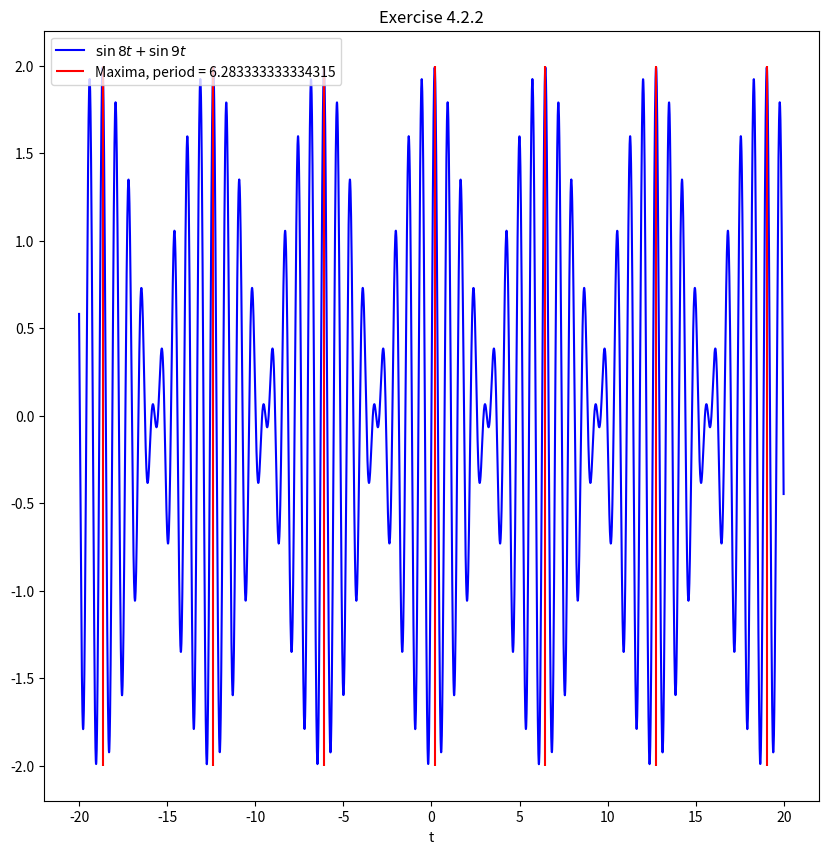

The script that saved this image: (Note: this script raises an exception after producing the figure.)
#!/usr/bin/env python

#   Copyright (C) 2023 Simon Crase

#   This program is free software: you can redistribute it and/or modify
#   it under the terms of the GNU General Public License as published by
#   the Free Software Foundation, either version 3 of the License, or
#   (at your option) any later version.

#  This program is distributed in the hope that it will be useful,
#  but WITHOUT ANY WARRANTY; without even the implied warranty of
#  MERCHANTABILITY or FITNESS FOR A PARTICULAR PURPOSE.  See the
#  GNU General Public License for more details.

#  You should have received a copy of the GNU General Public License
#  along with this program.  If not, see <https://www.gnu.org/licenses/>.

'''Exercise 4.2.2'''


from argparse import ArgumentParser
from os.path import  basename,splitext
from time import time
import numpy as np
from matplotlib.pyplot import figure, show

def parse_args():
    parser = ArgumentParser(description=__doc__)
    return parser.parse_args()

def get_name_for_save(extra=None,sep='-'):
    '''Extract name for saving figure'''
    basic = splitext(basename(__file__))[0]
    return basic if extra==None else f'{basic}{sep}{extra}'

def f(t):
    return np.sin(8*t) + np.sin(9*t)

if __name__=='__main__':
    start  = time()
    args = parse_args()
    fig = figure(figsize=(10,10))
    ax = fig.add_subplot(1,1,1)
    ts = np.arange(-20,20,0.01)
    xs = f(ts)
    imax = np.argmax(xs)
    tt, = np.where(xs>0.999*xs[imax])
    ax.plot(ts,xs,label=r'$\sin 8t + \sin 9t$',c='b')
    ax.vlines(ts[tt],-2,2,
              colors='r',
              label=f'Maxima, period = {(ts[tt[-1]] - ts[tt[0]])/(len(tt)-1)}')
    ax.set_title(__doc__)
    elapsed = time() - start
    ax.set_xlabel('t')
    ax.legend()
    fig.savefig(get_name_for_save())

    minutes = int(elapsed/60)
    seconds = elapsed - 60*minutes
    print (f'Elapsed Time {minutes} m {seconds:.2f} s')
    show()
